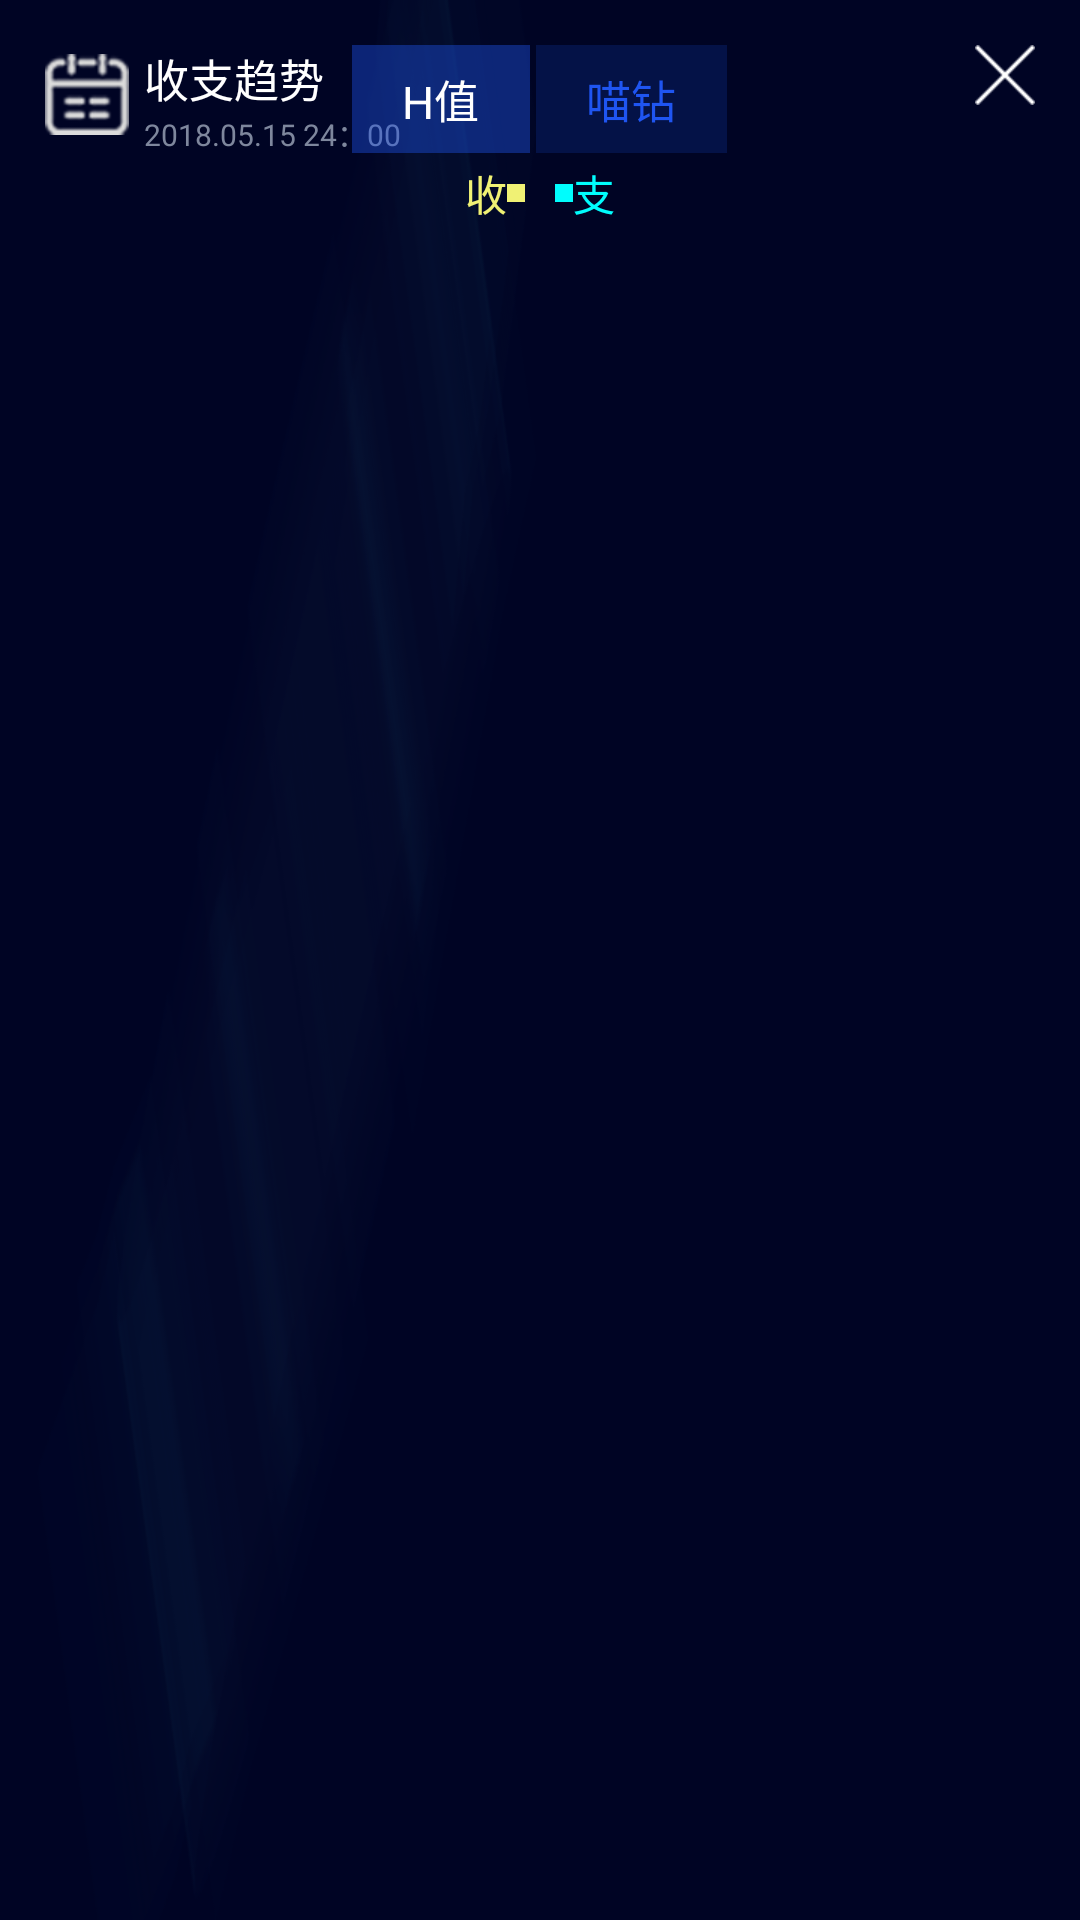

Here is an Android app screen rendered from its layout file. Give the layout XML and the strings, colors and styles it references.
<!-- AndroidManifest.xml: application theme AppTheme -->
<!-- res/layout/activity_record_land.xml -->
<?xml version="1.0" encoding="utf-8"?>
<RelativeLayout xmlns:android="http://schemas.android.com/apk/res/android"
    android:layout_width="match_parent"
    android:layout_height="match_parent"
    android:background="@mipmap/land_record_bg"
    android:paddingBottom="20dp"
    android:paddingLeft="15dp"
    android:paddingRight="15dp"
    android:paddingTop="15dp">


    <ImageView
        android:id="@+id/iv_icon_cal"
        android:layout_width="wrap_content"
        android:layout_height="wrap_content"
        android:layout_marginTop="3dp"
        android:src="@mipmap/land_record_cal" />

    <TextView
        android:id="@+id/tv_tip"
        style="@style/text_white"
        android:layout_marginLeft="5dp"
        android:layout_toRightOf="@id/iv_icon_cal"
        android:text="收支趋势"
        android:textSize="15sp" />

    <TextView
        android:id="@+id/tv_date"
        style="@style/text_swhite"
        android:layout_below="@+id/tv_tip"
        android:layout_marginLeft="5dp"
        android:layout_toRightOf="@id/iv_icon_cal"
        android:text="2018.05.15 24：00"
        android:textSize="10sp" />

    <RadioGroup
        android:id="@+id/rg_tab"
        android:layout_width="wrap_content"
        android:layout_height="wrap_content"
        android:layout_centerHorizontal="true"
        android:orientation="horizontal">

        <RadioButton
            android:id="@+id/rb_button_h"
            android:layout_width="wrap_content"
            android:layout_height="wrap_content"
            android:background="@drawable/land_record_tab_selector"
            android:button="@color/trans"
            android:checked="true"
            android:gravity="center"
            android:paddingBottom="7dp"
            android:paddingLeft="17dp"
            android:paddingRight="17dp"
            android:paddingTop="7dp"
            android:text="H值"
            android:textColor="@drawable/text_white_xblue_selector"
            android:textSize="15sp" />

        <RadioButton
            android:id="@+id/rb_button_m"
            android:layout_width="wrap_content"
            android:layout_height="wrap_content"
            android:layout_marginLeft="2dp"
            android:background="@drawable/land_record_tab_selector"
            android:button="@color/trans"
            android:gravity="center"
            android:paddingBottom="7dp"
            android:paddingLeft="17dp"
            android:paddingRight="17dp"
            android:paddingTop="7dp"
            android:text="喵钻"
            android:textColor="@drawable/text_white_xblue_selector"
            android:textSize="15sp" />

    </RadioGroup>

    <LinearLayout
        android:layout_width="wrap_content"
        android:layout_height="wrap_content"
        android:layout_below="@id/rg_tab"
        android:layout_centerHorizontal="true"
        android:layout_marginTop="3dp"
        android:orientation="horizontal">

        <TextView
            style="@style/text_yellow"
            android:drawableRight="@drawable/land_record_shou"
            android:text="收" />

        <TextView
            style="@style/text_green"
            android:layout_marginLeft="10dp"
            android:drawableLeft="@drawable/land_record_zhi"
            android:text="支" />
    </LinearLayout>

    <ImageView
        android:id="@+id/iv_return"
        android:layout_alignParentRight="true"
        android:layout_width="wrap_content"
        android:layout_height="wrap_content"
        android:src="@mipmap/land_record_close"/>

    <android.support.v4.view.ViewPager
        android:id="@+id/vp_chart"
        android:layout_width="match_parent"
        android:layout_height="match_parent"
        android:layout_marginTop="92dp" />

</RelativeLayout>
<!-- resources referenced by this layout -->
<resources>
  <color name="trans">#00ffffff</color>
  <!-- drawable land_record_shou (drawable) -->
  <?xml version="1.0" encoding="utf-8"?>
  <shape xmlns:android="http://schemas.android.com/apk/res/android"
      android:shape="rectangle">
  
      <solid android:color="@color/yellow" />
  
      <size android:height="6dp"
          android:width="6dp"/>
  
  </shape>
  <!-- drawable land_record_tab_selector (drawable) -->
  <?xml version="1.0" encoding="utf-8"?>
  <selector xmlns:android="http://schemas.android.com/apk/res/android">
      <item android:drawable="@drawable/land_record_tab_s" android:state_pressed="true" />
      <item android:drawable="@drawable/land_record_tab_s" android:state_checked="true" android:state_enabled="true" />
      <item android:drawable="@drawable/land_record_tab_n" />
  </selector>
  <!-- drawable land_record_zhi (drawable) -->
  <?xml version="1.0" encoding="utf-8"?>
  <shape xmlns:android="http://schemas.android.com/apk/res/android"
      android:shape="rectangle">
  
      <solid android:color="@color/green" />
  
      <size
          android:width="6dp"
          android:height="6dp" />
  </shape>
  <!-- drawable text_white_xblue_selector (drawable) -->
  <?xml version="1.0" encoding="utf-8"?>
  <selector xmlns:android="http://schemas.android.com/apk/res/android">
      <item android:color="@color/white" android:state_pressed="true" />
      <item android:color="@color/white" android:state_checked="true" android:state_enabled="true" />
      <item android:color="@color/xblue" />
  </selector>
  <!-- mipmap land_record_bg: png bitmap (mipmap-xhdpi, 94905 bytes) -->
  <!-- mipmap land_record_cal: png bitmap (mipmap-xhdpi, 4722 bytes) -->
  <!-- mipmap land_record_close: png bitmap (mipmap-xhdpi, 1226 bytes) -->
  <style name="text_green">
          <item name="android:layout_width">wrap_content</item>
          <item name="android:layout_height">wrap_content</item>
          <item name="android:textColor">@color/green</item>
      </style>
  <style name="text_swhite">
          <item name="android:layout_width">wrap_content</item>
          <item name="android:layout_height">wrap_content</item>
          <item name="android:textColor">@color/swhite</item>
      </style>
  <style name="text_white">
          <item name="android:layout_width">wrap_content</item>
          <item name="android:layout_height">wrap_content</item>
          <item name="android:textColor">@android:color/white</item>
      </style>
  <style name="text_yellow">
          <item name="android:layout_width">wrap_content</item>
          <item name="android:layout_height">wrap_content</item>
          <item name="android:textColor">@color/yellow</item>
      </style>
  <style name="AppTheme" parent="Theme.AppCompat.Light.NoActionBar">
          
      </style>
  <color name="yellow">#f0f174</color>
  <!-- drawable land_record_tab_s (drawable) -->
  <?xml version="1.0" encoding="utf-8"?>
  <shape xmlns:android="http://schemas.android.com/apk/res/android"
      android:shape="rectangle">
  
      <solid android:color="#661f55f1" />
  
  </shape>
  <!-- drawable land_record_tab_n (drawable) -->
  <?xml version="1.0" encoding="utf-8"?>
  <shape xmlns:android="http://schemas.android.com/apk/res/android"
      android:shape="rectangle">
  
      <solid android:color="#cc061651" />
  
  </shape>
  <color name="green">#00fdfd</color>
  <color name="white">#ffffff</color>
  <color name="xblue">#1f55f1</color>
  <color name="swhite">#7e879d</color>
</resources>
